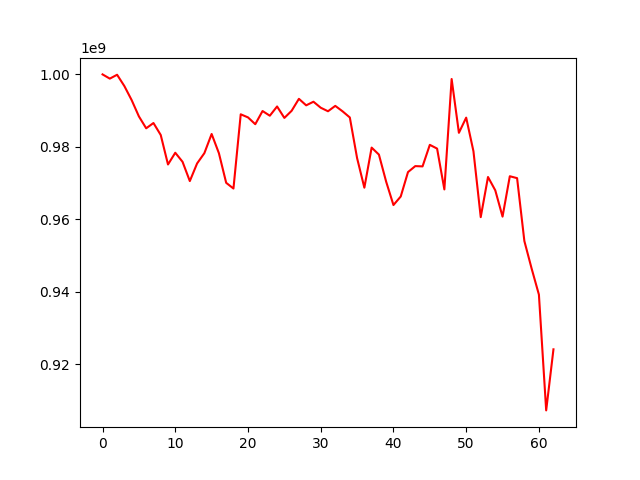

The file beside this chart, header and first rows:
, 0
0, 1000000000
1, 998832638
2, 999903119
3, 996778928
4, 992912237
5, 988395531
6, 985111564
7, 986568439
8, 983268712
9, 975120496
10, 978356536
11, 975857473
12, 970533614
13, 975403406
14, 978243420
15, 983540465
16, 978229889
17, 970051963
18, 968473236
19, 988976412
20, 988123619
21, 986241499
22, 989882751
23, 988589179
24, 991140675
25, 987978656
26, 989946790
27, 993252103
28, 991453291
29, 992451493
30, 990796704
31, 989819195
32, 991304696
33, 989803120
34, 988107497
35, 976878408
36, 968703727
37, 979780113
38, 977848167
39, 970343236
40, 963911759
41, 966270810
42, 973016948
43, 974667852
44, 974588494
45, 980541690
46, 979508284
47, 968227788
48, 998728126
49, 983862737
50, 988057045
51, 978757604
52, 960571181
53, 971656362
54, 967977357
55, 960713329
56, 971871552
57, 971341840
58, 953973854
59, 946357766
... 3 more rows
